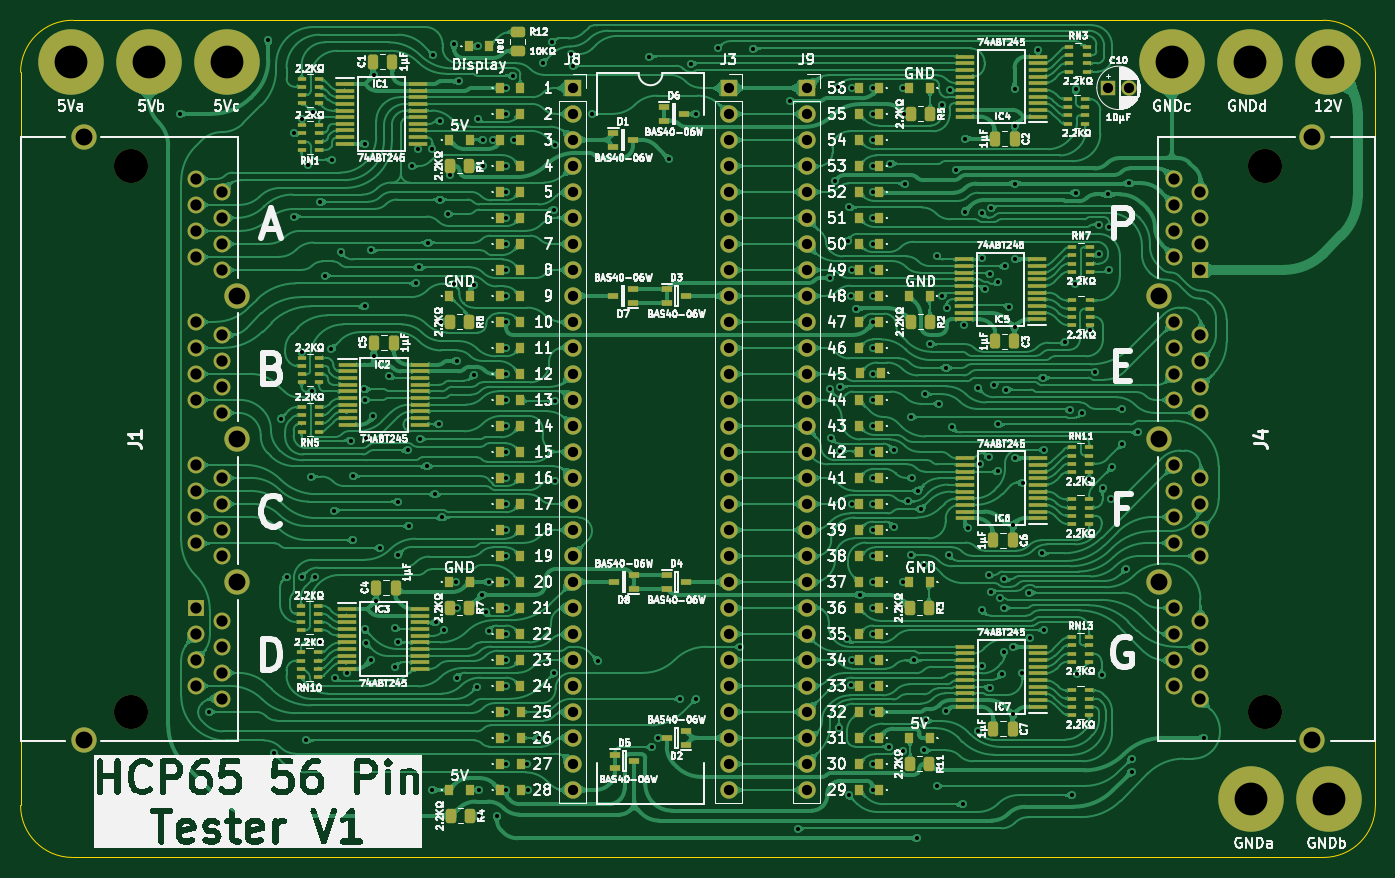
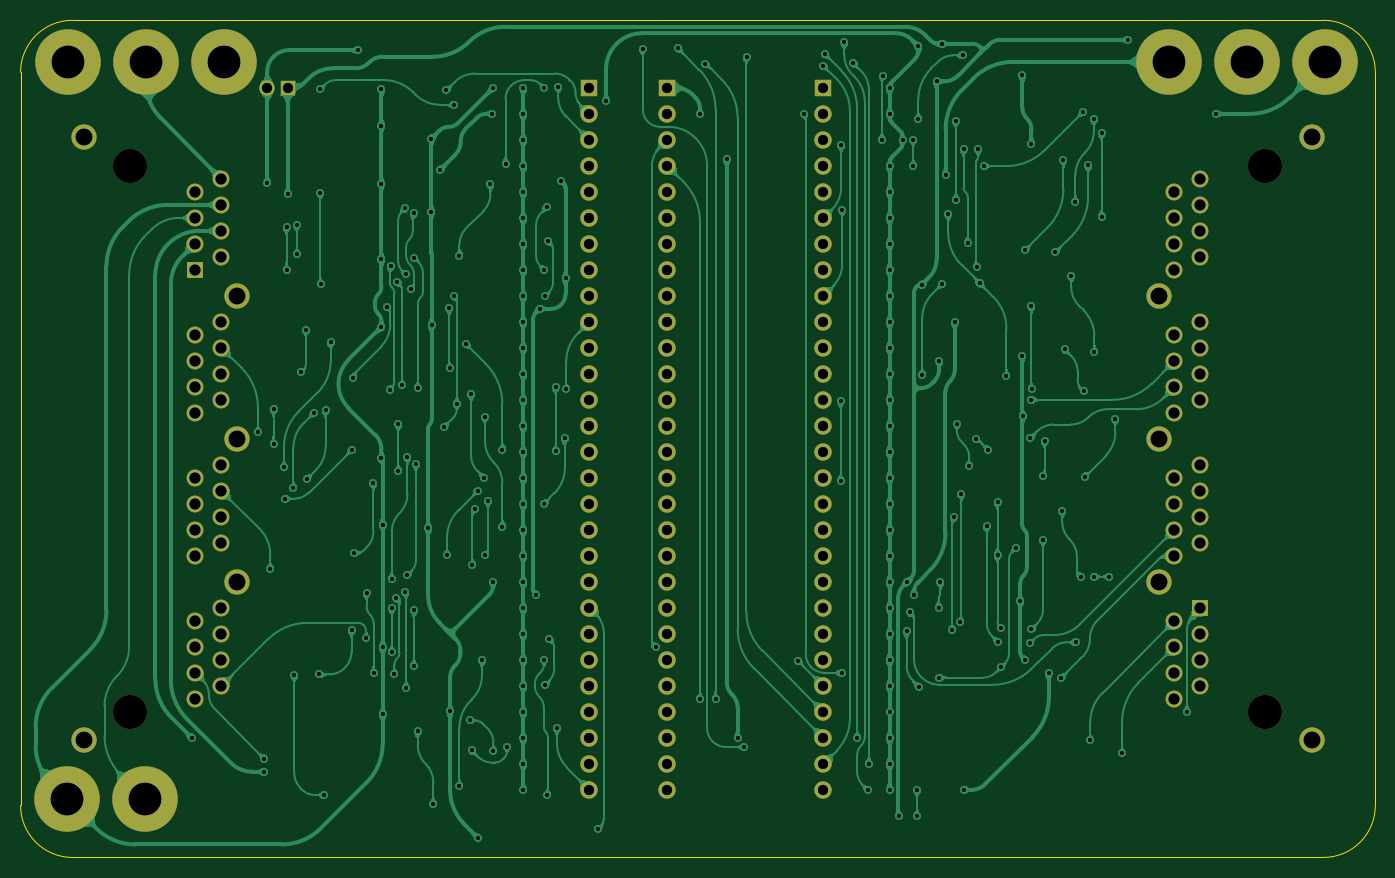
Circuit board: 9 layer files. Board 132.4 x 81.8 mm.
- bottom_copper: HCP65 56 Pin Tester-B_Cu.gbl (474579 bytes)
- bottom_mask: HCP65 56 Pin Tester-B_Mask.gbs (4970 bytes)
- bottom_silk: HCP65 56 Pin Tester-B_Silkscreen.gbo (501 bytes)
- outline: HCP65 56 Pin Tester-Edge_Cuts.gm1 (1025 bytes)
- top_copper: HCP65 56 Pin Tester-F_Cu.gtl (1172142 bytes)
- top_mask: HCP65 56 Pin Tester-F_Mask.gts (18781 bytes)
- top_silk: HCP65 56 Pin Tester-F_Silkscreen.gto (337880 bytes)
- drill: HCP65 56 Pin Tester-NPTH.drl (429 bytes)
- drill: HCP65 56 Pin Tester-PTH.drl (7510 bytes)

=== bottom_copper: HCP65 56 Pin Tester-B_Cu.gbl (474579 bytes, source omitted) ===
=== bottom_mask: HCP65 56 Pin Tester-B_Mask.gbs ===
%TF.GenerationSoftware,KiCad,Pcbnew,9.0.7-9.0.7~ubuntu24.04.1*%
%TF.CreationDate,2026-01-10T19:33:59+02:00*%
%TF.ProjectId,HCP65 56 Pin Tester,48435036-3520-4353-9620-50696e205465,V1*%
%TF.SameCoordinates,Original*%
%TF.FileFunction,Soldermask,Bot*%
%TF.FilePolarity,Negative*%
%FSLAX46Y46*%
G04 Gerber Fmt 4.6, Leading zero omitted, Abs format (unit mm)*
G04 Created by KiCad (PCBNEW 9.0.7-9.0.7~ubuntu24.04.1) date 2026-01-10 19:33:59*
%MOMM*%
%LPD*%
G01*
G04 APERTURE LIST*
%ADD10C,6.400000*%
%ADD11C,1.500000*%
%ADD12R,1.500000X1.500000*%
%ADD13C,2.475000*%
%ADD14C,1.650000*%
%ADD15R,1.650000X1.650000*%
%ADD16C,3.330000*%
%ADD17C,1.700000*%
%ADD18R,1.700000X1.700000*%
G04 APERTURE END LIST*
D10*
%TO.C,H1*%
X110617000Y11430000D03*
%TD*%
%TO.C,H7*%
X110744000Y-60579000D03*
%TD*%
D11*
%TO.C,C10*%
X91170000Y8890000D03*
D12*
X89170000Y8890000D03*
%TD*%
D13*
%TO.C,J1*%
X-10920000Y-54860000D03*
X4060000Y-39370000D03*
X4060000Y-25400001D03*
X4060000Y-11430000D03*
X-10920000Y4060000D03*
D14*
X2540000Y-8890000D03*
X0Y-7619999D03*
X2540000Y-6350000D03*
X0Y-5080000D03*
X2540000Y-3810000D03*
X0Y-2540000D03*
X2540000Y-1270000D03*
X0Y0D03*
X2540000Y-22860000D03*
X0Y-21590000D03*
X2540000Y-20320000D03*
X0Y-19050000D03*
X2540000Y-17780000D03*
X0Y-16510000D03*
X2540000Y-15240000D03*
X0Y-13970001D03*
X2540000Y-36830000D03*
X0Y-35560000D03*
X2540000Y-34290000D03*
X0Y-33020000D03*
X2540000Y-31750000D03*
X0Y-30479999D03*
X2540000Y-29210000D03*
X0Y-27940000D03*
X2540000Y-50800000D03*
X0Y-49530000D03*
X2540000Y-48260000D03*
X0Y-46989999D03*
X2540000Y-45720000D03*
X0Y-44450000D03*
X2540000Y-43180000D03*
D15*
X0Y-41910000D03*
D16*
X-6350000Y-52070000D03*
X-6350000Y1270000D03*
%TD*%
D10*
%TO.C,H5*%
X103124000Y-60579000D03*
%TD*%
D17*
%TO.C,J8*%
X36830000Y-59690000D03*
X36830000Y-57150000D03*
X36830000Y-54610000D03*
X36830000Y-52070000D03*
X36830000Y-49530000D03*
X36830000Y-46990000D03*
X36830000Y-44450000D03*
X36830000Y-41910000D03*
X36830000Y-39370000D03*
X36830000Y-36830000D03*
X36830000Y-34290000D03*
X36830000Y-31750000D03*
X36830000Y-29210000D03*
X36830000Y-26670000D03*
X36830000Y-24130000D03*
X36830000Y-21590000D03*
X36830000Y-19050000D03*
X36830000Y-16510000D03*
X36830000Y-13970000D03*
X36830000Y-11430000D03*
X36830000Y-8890000D03*
X36830000Y-6350000D03*
X36830000Y-3810000D03*
X36830000Y-1270000D03*
X36830000Y1270000D03*
X36830000Y3810000D03*
X36830000Y6350000D03*
D18*
X36830000Y8890000D03*
%TD*%
D10*
%TO.C,H2*%
X-12192000Y11430000D03*
%TD*%
D17*
%TO.C,J3*%
X52070000Y-59690000D03*
X52070000Y-57150000D03*
X52070000Y-54610000D03*
X52070000Y-52070000D03*
X52070000Y-49530000D03*
X52070000Y-46990000D03*
X52070000Y-44450000D03*
X52070000Y-41910000D03*
X52070000Y-39370000D03*
X52070000Y-36830000D03*
X52070000Y-34290000D03*
X52070000Y-31750000D03*
X52070000Y-29210000D03*
X52070000Y-26670000D03*
X52070000Y-24130000D03*
X52070000Y-21590000D03*
X52070000Y-19050000D03*
X52070000Y-16510000D03*
X52070000Y-13970000D03*
X52070000Y-11430000D03*
X52070000Y-8890000D03*
X52070000Y-6350000D03*
X52070000Y-3810000D03*
X52070000Y-1270000D03*
X52070000Y1270000D03*
X52070000Y3810000D03*
X52070000Y6350000D03*
D18*
X52070000Y8890000D03*
%TD*%
D10*
%TO.C,H3*%
X-4572000Y11430000D03*
%TD*%
%TO.C,H6*%
X95377000Y11430000D03*
%TD*%
%TO.C,H8*%
X102997000Y11430000D03*
%TD*%
D13*
%TO.C,J4*%
X109093500Y4060000D03*
X94113500Y-11430000D03*
X94113500Y-25399999D03*
X94113500Y-39370000D03*
X109093500Y-54860000D03*
D14*
X95633500Y-41910000D03*
X98173500Y-43180001D03*
X95633500Y-44450000D03*
X98173500Y-45720000D03*
X95633500Y-46990000D03*
X98173500Y-48260000D03*
X95633500Y-49530000D03*
X98173500Y-50800000D03*
X95633500Y-27940000D03*
X98173500Y-29210000D03*
X95633500Y-30480000D03*
X98173500Y-31750000D03*
X95633500Y-33020000D03*
X98173500Y-34290000D03*
X95633500Y-35560000D03*
X98173500Y-36829999D03*
X95633500Y-13970000D03*
X98173500Y-15240000D03*
X95633500Y-16510000D03*
X98173500Y-17780000D03*
X95633500Y-19050000D03*
X98173500Y-20320001D03*
X95633500Y-21590000D03*
X98173500Y-22860000D03*
X95633500Y0D03*
X98173500Y-1270000D03*
X95633500Y-2540000D03*
X98173500Y-3810001D03*
X95633500Y-5080000D03*
X98173500Y-6350000D03*
X95633500Y-7620000D03*
D15*
X98173500Y-8890000D03*
D16*
X104523500Y1270000D03*
X104523500Y-52070000D03*
%TD*%
D17*
%TO.C,J9*%
X59690000Y-59690000D03*
X59690000Y-57150000D03*
X59690000Y-54610000D03*
X59690000Y-52070000D03*
X59690000Y-49530000D03*
X59690000Y-46990000D03*
X59690000Y-44450000D03*
X59690000Y-41910000D03*
X59690000Y-39370000D03*
X59690000Y-36830000D03*
X59690000Y-34290000D03*
X59690000Y-31750000D03*
X59690000Y-29210000D03*
X59690000Y-26670000D03*
X59690000Y-24130000D03*
X59690000Y-21590000D03*
X59690000Y-19050000D03*
X59690000Y-16510000D03*
X59690000Y-13970000D03*
X59690000Y-11430000D03*
X59690000Y-8890000D03*
X59690000Y-6350000D03*
X59690000Y-3810000D03*
X59690000Y-1270000D03*
X59690000Y1270000D03*
X59690000Y3810000D03*
X59690000Y6350000D03*
D18*
X59690000Y8890000D03*
%TD*%
D10*
%TO.C,H4*%
X3048000Y11430000D03*
%TD*%
M02*

=== bottom_silk: HCP65 56 Pin Tester-B_Silkscreen.gbo ===
%TF.GenerationSoftware,KiCad,Pcbnew,9.0.7-9.0.7~ubuntu24.04.1*%
%TF.CreationDate,2026-01-10T19:33:59+02:00*%
%TF.ProjectId,HCP65 56 Pin Tester,48435036-3520-4353-9620-50696e205465,V1*%
%TF.SameCoordinates,Original*%
%TF.FileFunction,Legend,Bot*%
%TF.FilePolarity,Positive*%
%FSLAX46Y46*%
G04 Gerber Fmt 4.6, Leading zero omitted, Abs format (unit mm)*
G04 Created by KiCad (PCBNEW 9.0.7-9.0.7~ubuntu24.04.1) date 2026-01-10 19:33:59*
%MOMM*%
%LPD*%
G01*
G04 APERTURE LIST*
G04 APERTURE END LIST*
M02*

=== outline: HCP65 56 Pin Tester-Edge_Cuts.gm1 ===
%TF.GenerationSoftware,KiCad,Pcbnew,9.0.7-9.0.7~ubuntu24.04.1*%
%TF.CreationDate,2026-01-10T19:33:59+02:00*%
%TF.ProjectId,HCP65 56 Pin Tester,48435036-3520-4353-9620-50696e205465,V1*%
%TF.SameCoordinates,Original*%
%TF.FileFunction,Profile,NP*%
%FSLAX46Y46*%
G04 Gerber Fmt 4.6, Leading zero omitted, Abs format (unit mm)*
G04 Created by KiCad (PCBNEW 9.0.7-9.0.7~ubuntu24.04.1) date 2026-01-10 19:33:59*
%MOMM*%
%LPD*%
G01*
G04 APERTURE LIST*
%TA.AperFunction,Profile*%
%ADD10C,0.100000*%
%TD*%
G04 APERTURE END LIST*
D10*
X110183501Y-66294001D02*
X-12009995Y-66293504D01*
X115263501Y-61214001D02*
X115264550Y10414503D01*
X-11987614Y15495000D02*
X110184549Y15494503D01*
X-17090002Y-61213504D02*
X-17090000Y10414000D01*
X115263501Y-61214000D02*
G75*
G02*
X110183501Y-66294001I-5080001J0D01*
G01*
X-12010002Y-66293504D02*
G75*
G02*
X-17090002Y-61213504I8J5080008D01*
G01*
X-17090000Y10414000D02*
G75*
G02*
X-11987614Y15495000I5081045J0D01*
G01*
X110184549Y15494503D02*
G75*
G02*
X115264503Y10414503I51J-5079903D01*
G01*
M02*

=== top_copper: HCP65 56 Pin Tester-F_Cu.gtl (1172142 bytes, source omitted) ===
=== top_mask: HCP65 56 Pin Tester-F_Mask.gts (18781 bytes, source omitted) ===
=== top_silk: HCP65 56 Pin Tester-F_Silkscreen.gto (337880 bytes, source omitted) ===
=== drill: HCP65 56 Pin Tester-NPTH.drl ===
M48
; DRILL file {KiCad 9.0.7-9.0.7~ubuntu24.04.1} date 2026-01-10T19:34:01+0200
; FORMAT={-:-/ absolute / metric / decimal}
; #@! TF.CreationDate,2026-01-10T19:34:01+02:00
; #@! TF.GenerationSoftware,Kicad,Pcbnew,9.0.7-9.0.7~ubuntu24.04.1
; #@! TF.FileFunction,NonPlated,1,2,NPTH
FMAT,2
METRIC
; #@! TA.AperFunction,NonPlated,NPTH,ComponentDrill
T1C3.330
%
G90
G05
T1
X-6.35Y1.27
X-6.35Y-52.07
X104.523Y1.27
X104.523Y-52.07
M30

=== drill: HCP65 56 Pin Tester-PTH.drl (7510 bytes, source omitted) ===
